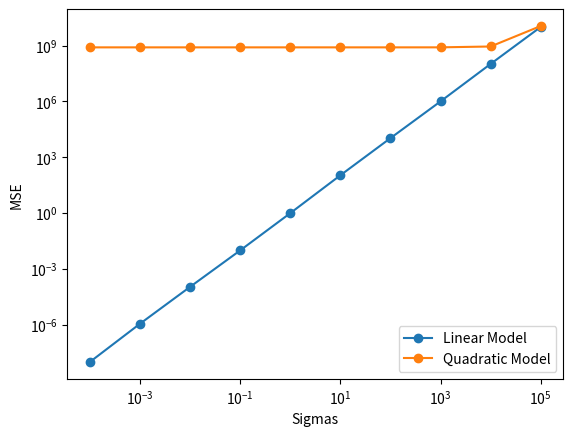

This chart was generated by the following Python code:
import random
import numpy as np
import csv
import math
from matplotlib import pyplot as plt


# Feel free to import other packages, if needed.
# As long as they are supported by CSL machines.


def get_dataset(filename):
    """
    TODO: implement this function.

    INPUT: 
        filename - a string representing the path to the csv file.

    RETURNS:
        An n by m+1 array, where n is # data points and m is # features.
        The labels y should be in the first column.
    """
    dataset = []

    with open(filename) as file:
        read = csv.reader(file, delimiter=",")
        row_num = 0
        for row in read:
            current = []
            if row_num != 0:
                for x in range(1, len(row)):
                    current.append(row[x])
                dataset.append(current)
            row_num += 1

    return np.asarray(dataset).astype(float)


def print_stats(dataset, col):
    """
    TODO: implement this function.

    INPUT: 
        dataset - the body fat n by m+1 array
        col     - the index of feature to summarize on. 
                  For example, 1 refers to density.

    RETURNS:
        None
    """
    num_data = len(dataset)
    mean = 0
    sd = 0

    for x in dataset:
        mean += x[col]

    mean = mean/len(dataset)

    for x in dataset:
        sd += (x[col] - mean) ** 2

    sd = math.sqrt((1/(len(dataset)-1))*sd)

    print(num_data)
    print(round(mean, 2))
    print(round(sd, 2))


def regression(dataset, cols, betas):
    """
    TODO: implement this function.

    INPUT: 
        dataset - the body fat n by m+1 array
        cols    - a list of feature indices to learn.
                  For example, [1,8] refers to density and abdomen.
        betas   - a list of elements chosen from [beta0, beta1, ..., betam]

    RETURNS:
        mse of the regression model
    """
    mse_sum = 0

    for ind in dataset:
        count = 0
        res = betas[0]
        for x in range (1, len(betas)):
            res += betas[x]*ind[cols[count]]
            count += 1

        mse_sum += (res - ind[0]) ** 2

    mse = (1/len(dataset))*mse_sum
    return mse


def gradient_descent(dataset, cols, betas):
    """
    TODO: implement this function.

    INPUT: 
        dataset - the body fat n by m+1 array
        cols    - a list of feature indices to learn.
                  For example, [1,8] refers to density and abdomen.
        betas   - a list of elements chosen from [beta0, beta1, ..., betam]

    RETURNS:
        An 1D array of gradients
    """

    grads = []

    for y in range (0, len(betas)):
        gd_sum = 0
        gd_curr = 0
        for ind in dataset:
            count = 0
            res = betas[0]

            for x in range(1, len(betas)):
                res += betas[x] * ind[cols[count]]
                count += 1

            if y != 0:
                gd_curr = (res - ind[0]) * ind[cols[y-1]]
                gd_sum += gd_curr

            else:
                gd_curr += res - ind[0]

        if y != 0:
            gd_sum = (2 / len(dataset)) * gd_sum

        else:
            gd_sum = (2 / len(dataset)) * gd_curr

        grads.append(gd_sum)

    return np.asarray(grads)


def iterate_gradient(dataset, cols, betas, T, eta):
    """
    TODO: implement this function.

    INPUT: 
        dataset - the body fat n by m+1 array
        cols    - a list of feature indices to learn.
                  For example, [1,8] refers to density and abdomen.
        betas   - a list of elements chosen from [beta0, beta1, ..., betam]
        T       - # iterations to run
        eta     - learning rate

    RETURNS:
        None
    """

    betas_updated = betas

    for x in range (1, T+1):
        print_array = []
        print_array.append(x)
        beta_count = 0
        betas_updated_temp = []

        for y in range (0, len(betas_updated)):
            betas_updated_temp.append(betas_updated[y] - eta*(gradient_descent(dataset, cols, betas_updated)[beta_count]))
            beta_count += 1

        betas_updated = betas_updated_temp
        print_array.append(regression(dataset, cols, betas_updated))

        for beta in betas_updated:
            print_array.append(beta)

        print ( "%d %.2f %.2f %.2f %.2f" % (print_array[0], print_array[1], print_array[2], print_array[3], print_array[4]), end="")
        print ("")


def compute_betas(dataset, cols):
    """
    TODO: implement this function.

    INPUT: 
        dataset - the body fat n by m+1 array
        cols    - a list of feature indices to learn.
                  For example, [1,8] refers to density and abdomen.

    RETURNS:
        A tuple containing corresponding mse and several learned betas
    """
    x = []
    y = []

    for ind in dataset:
        count = 0
        row = []
        row2 = []
        row2.append(ind[0])
        y.append(row2)
        row.append(1)
        for val2 in range (1, len(ind)):
            if val2 == cols[count]:
                row.append(ind[val2])

            if count == (len(cols)-1):
                break

            count += 1
        x.append(row)

    x_matrix = np.matrix(x)
    x_matrix_T = np.matrix.transpose(x_matrix)
    y_matrix = np.matrix(y)
    betas = np.dot(np.dot(np.linalg.inv(np.dot(x_matrix_T, x_matrix)), x_matrix_T), y_matrix)

    betas_array = []

    for index in range (0, len(betas)):
        betas_array.append(betas.item(index))

    mse = regression(dataset, cols, betas_array)
    return (mse, *betas_array)


def predict(dataset, cols, features):
    """
    TODO: implement this function.

    INPUT: 
        dataset - the body fat n by m+1 array
        cols    - a list of feature indices to learn.
                  For example, [1,8] refers to density and abdomen.
        features- a list of observed values

    RETURNS:
        The predicted body fat percentage value
    """
    betas = compute_betas(dataset, cols)
    result = betas[1]

    for x in range (2, len(betas)):
        result += betas[x]*features[x-2]

    return result


def synthetic_datasets(betas, alphas, X, sigma):
    """
    TODO: implement this function.

    Input:
        betas  - parameters of the linear model
        alphas - parameters of the quadratic model
        X      - the input array (shape is guaranteed to be (n,1))
        sigma  - standard deviation of noise

    RETURNS:
        Two datasets of shape (n,2) - linear one first, followed by quadratic.
    """
    linear_dataset = []
    quad_dataset = []
    for n in range (0, len(X)):
        y = betas[0] + betas[1]*X[n][0] + np.random.normal(0, sigma)
        append_val = [y, X[n][0]]
        linear_dataset.append(append_val)

    for n in range (0, len(X)):
        y = alphas[0] + alphas[1]*((X[n][0]) ** 2) + np.random.normal(0, sigma)
        append_val = [y, X[n][0]]
        quad_dataset.append(append_val)

    return np.asarray(linear_dataset), np.asarray(quad_dataset)


def plot_mse():
    from sys import argv
    if len(argv) == 2 and argv[1] == 'csl':
        import matplotlib
        matplotlib.use('Agg')

    # TODO: Generate datasets and plot an MSE-sigma graph
    X = []
    alpha_couple = []
    beta_couple = []
    sigmas = [1e-4, 1e-3, 1e-2, 1e-1, 1, 10, 10**2, 10**3, 10**4, 10**5]
    synth_sets_tuples = []
    mse_list = []

    for x in range (0, 1000):
        input = [random.randint(-100,100)]
        X.append(input)

    for x in range (0, 2):
        alpha_couple.append(random.random() * 10)
        beta_couple.append(random.random() * 10)

    for sigma in sigmas:
        synth_sets_tuples.append(synthetic_datasets(beta_couple, alpha_couple, X, sigma))

    for x in range (0, len(synth_sets_tuples)):
        mse_list.append([compute_betas(synth_sets_tuples[x][0], cols=[1])[0], compute_betas(synth_sets_tuples[x][1], cols=[1])[0]])

    plt.plot(sigmas, mse_list, "-o")
    plt.yscale("log")
    plt.xscale("log")
    plt.ylabel("MSE")
    plt.xlabel("Sigmas")
    plt.legend(["Linear Model", "Quadratic Model"])
    plt.savefig( "mse.pdf", format="pdf")


if __name__ == '__main__':
    ### DO NOT CHANGE THIS SECTION ###
    plot_mse()
